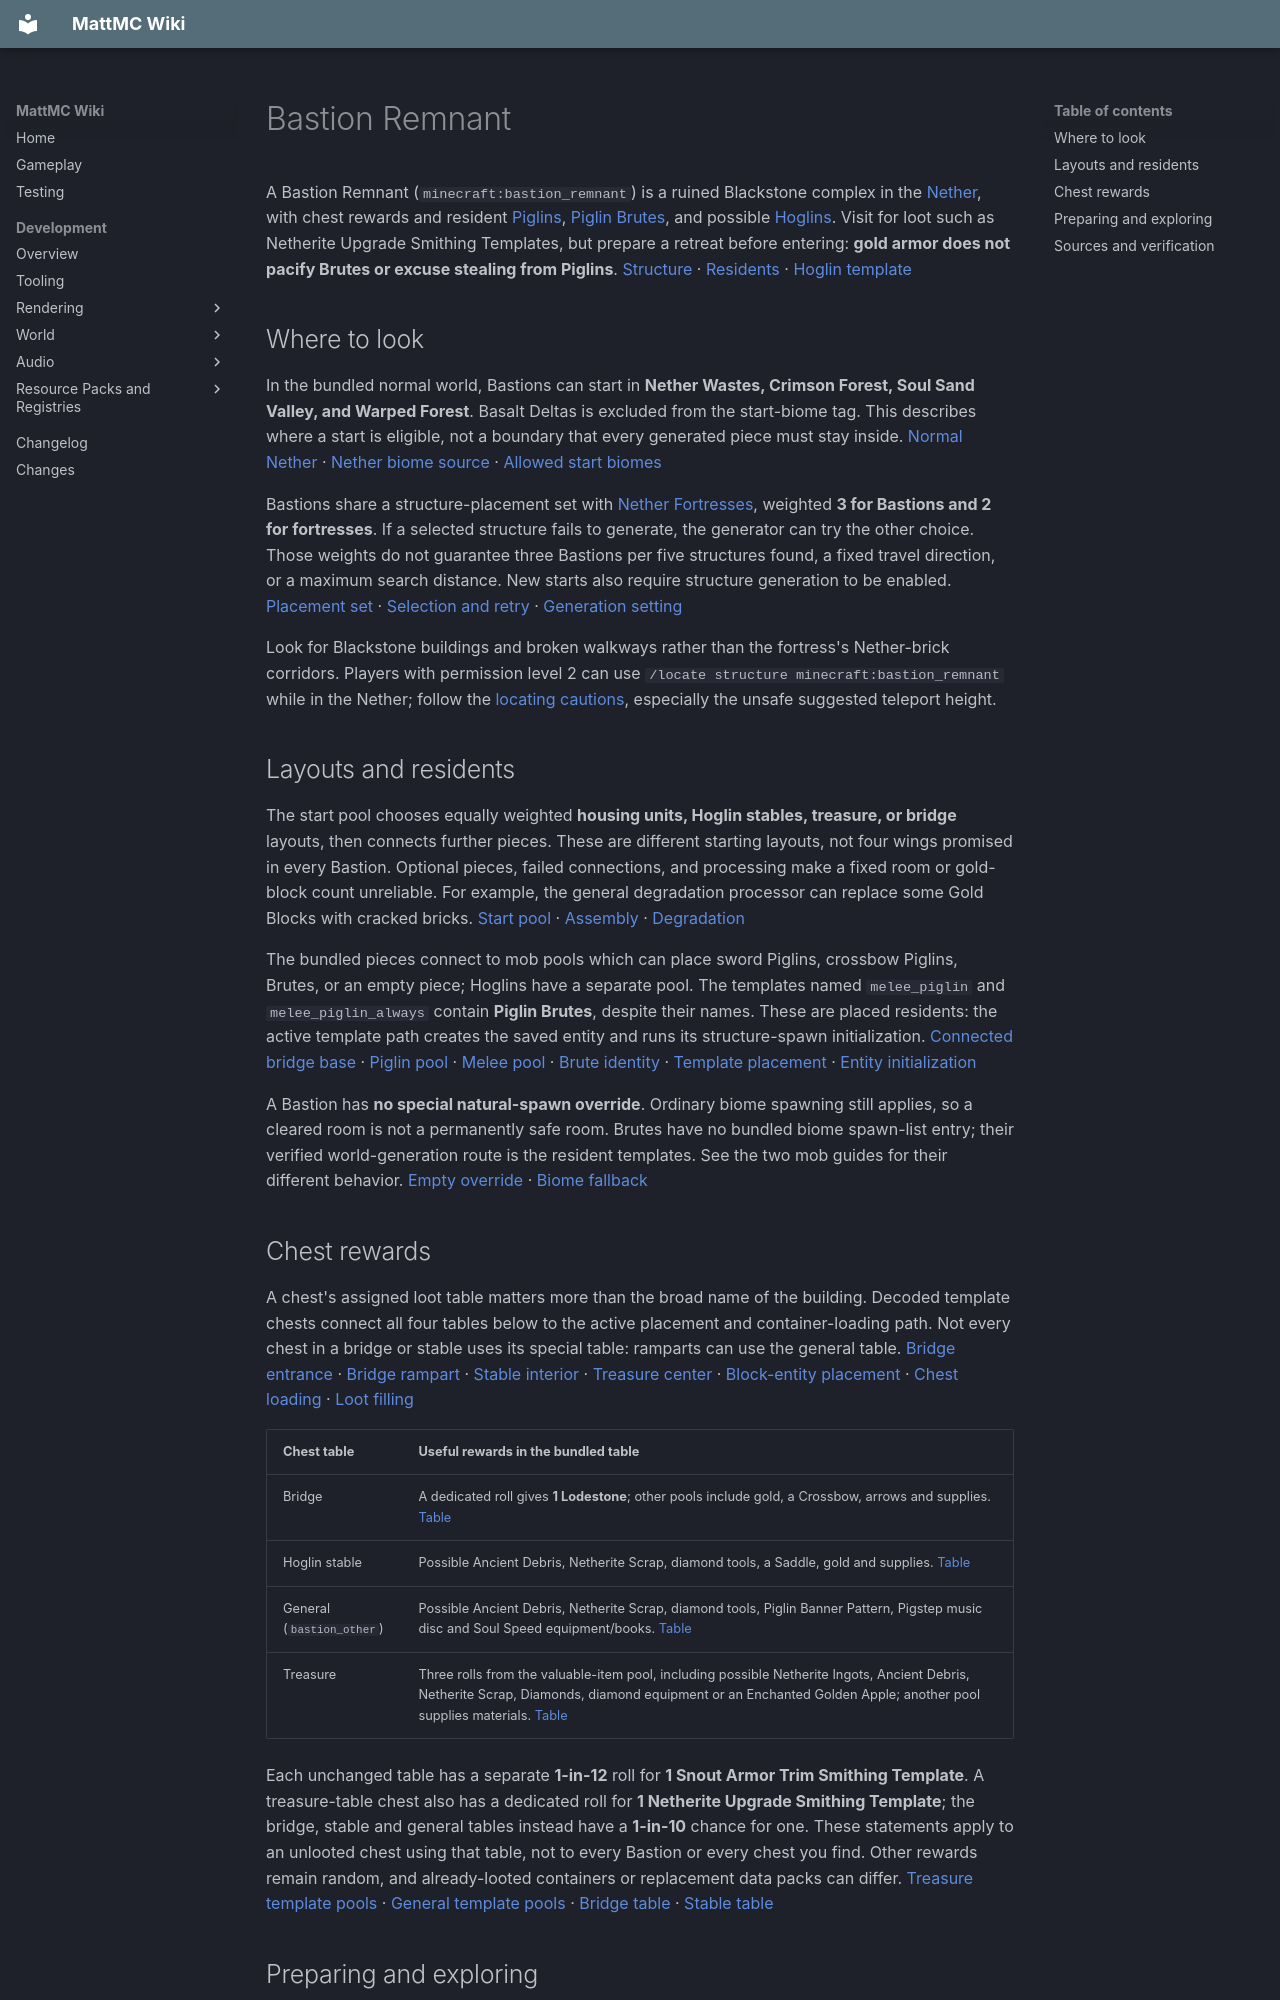

repository: HungLo2020/MattMC · page: gameplay/structures/BastionRemnant/index.html · generator: mkdocs

# Bastion Remnant

A Bastion Remnant (`minecraft:bastion_remnant`) is a ruined Blackstone complex in the [Nether](../dimensions/Nether.md), with chest rewards and resident [Piglins](../mobs/Piglin.md), [Piglin Brutes](../mobs/PiglinBrute.md), and possible [Hoglins](../mobs/Hoglin.md). Visit for loot such as Netherite Upgrade Smithing Templates, but prepare a retreat before entering: **gold armor does not pacify Brutes or excuse stealing from Piglins**. [Structure][bastion] · [Residents][piglin-pool] · [Hoglin template][hoglin-template]

## Where to look

In the bundled normal world, Bastions can start in **Nether Wastes, Crimson Forest, Soul Sand Valley, and Warped Forest**. Basalt Deltas is excluded from the start-biome tag. This describes where a start is eligible, not a boundary that every generated piece must stay inside. [Normal Nether][normal] · [Nether biome source][nether-biomes] · [Allowed start biomes][bastion-biomes]

Bastions share a structure-placement set with [Nether Fortresses](NetherFortress.md), weighted **3 for Bastions and 2 for fortresses**. If a selected structure fails to generate, the generator can try the other choice. Those weights do not guarantee three Bastions per five structures found, a fixed travel direction, or a maximum search distance. New starts also require structure generation to be enabled. [Placement set][complexes] · [Selection and retry][structure-select] · [Generation setting][structure-setting]

Look for Blackstone buildings and broken walkways rather than the fortress's Nether-brick corridors. Players with permission level 2 can use `/locate structure minecraft:bastion_remnant` while in the Nether; follow the [locating cautions](Structures.md#finding-a-structure), especially the unsafe suggested teleport height.

## Layouts and residents

The start pool chooses equally weighted **housing units, Hoglin stables, treasure, or bridge** layouts, then connects further pieces. These are different starting layouts, not four wings promised in every Bastion. Optional pieces, failed connections, and processing make a fixed room or gold-block count unreliable. For example, the general degradation processor can replace some Gold Blocks with cracked bricks. [Start pool][starts] · [Assembly][jigsaw-assembly] · [Degradation][degradation]

The bundled pieces connect to mob pools which can place sword Piglins, crossbow Piglins, Brutes, or an empty piece; Hoglins have a separate pool. The templates named `melee_piglin` and `melee_piglin_always` contain **Piglin Brutes**, despite their names. These are placed residents: the active template path creates the saved entity and runs its structure-spawn initialization. [Connected bridge base][bridge-base] · [Piglin pool][piglin-pool] · [Melee pool][melee-pool] · [Brute identity][brute-template] · [Template placement][pool-place] · [Entity initialization][entity-place]

A Bastion has **no special natural-spawn override**. Ordinary biome spawning still applies, so a cleared room is not a permanently safe room. Brutes have no bundled biome spawn-list entry; their verified world-generation route is the resident templates. See the two mob guides for their different behavior. [Empty override][bastion] · [Biome fallback][spawn-overrides]

## Chest rewards

A chest's assigned loot table matters more than the broad name of the building. Decoded template chests connect all four tables below to the active placement and container-loading path. Not every chest in a bridge or stable uses its special table: ramparts can use the general table. [Bridge entrance][bridge-entrance] · [Bridge rampart][bridge-rampart] · [Stable interior][stable-inner] · [Treasure center][treasure-center] · [Block-entity placement][block-place] · [Chest loading][chest-load] · [Loot filling][chest-loot]

| Chest table | Useful rewards in the bundled table |
| --- | --- |
| Bridge | A dedicated roll gives **1 Lodestone**; other pools include gold, a Crossbow, arrows and supplies. [Table][bridge-loot] |
| Hoglin stable | Possible Ancient Debris, Netherite Scrap, diamond tools, a Saddle, gold and supplies. [Table][stable-loot] |
| General (`bastion_other`) | Possible Ancient Debris, Netherite Scrap, diamond tools, Piglin Banner Pattern, Pigstep music disc and Soul Speed equipment/books. [Table][other-loot] |
| Treasure | Three rolls from the valuable-item pool, including possible Netherite Ingots, Ancient Debris, Netherite Scrap, Diamonds, diamond equipment or an Enchanted Golden Apple; another pool supplies materials. [Table][treasure-loot] |

Each unchanged table has a separate **1-in-12** roll for **1 Snout Armor Trim Smithing Template**. A treasure-table chest also has a dedicated roll for **1 Netherite Upgrade Smithing Template**; the bridge, stable and general tables instead have a **1-in-10** chance for one. These statements apply to an unlooted chest using that table, not to every Bastion or every chest you find. Other rewards remain random, and already-looted containers or replacement data packs can differ. [Treasure template pools][treasure-templates] · [General template pools][other-templates] · [Bridge table][bridge-loot] · [Stable table][stable-loot]

## Preparing and exploring

- **Wear one piece of gold armor for ordinary Piglins.** Keep useful combat equipment too: Brutes target players regardless of gold, and attacks or guarded-block theft can anger ordinary Piglins. Read [gold armor and aggression](../mobs/Piglin.md#gold-armor-and-aggression) before opening a chest
- **Secure crossings and a return route first.** Bring food, tools and building blocks; use solid cover against crossbows and avoid dropping into a room you cannot leave
- **Treat treasure basins as a separate hazard.** The connected lava-basin template includes lava and a spawner configured for Magma Cubes. Do not assume that a quiet room or a few torches has disabled it. This review does not establish a spawner-control or farming design. [Basin pool][basin-pool] · [Lava-basin template][basin]
- **Barter with an ordinary adult Piglin away from the fight.** Bring Gold Ingots if that is part of the trip; Brutes do not barter. Follow [bartering](../mobs/Piglin.md#bartering) for valid offers and random results
- **Prepare for the Nether itself.** Water buckets do not place water here and beds explode; follow [Nether hazards](../dimensions/Nether.md#hazards-to-plan-around) and its respawn guidance

For collecting the building itself, follow [Blackstone and Gilded Blackstone mining](../blocks/BlackstoneAndBasalt.md#mining-and-ordinary-drops) and [Gold Block harvesting](../blocks/ResourceStorageBlocks.md#recovering-a-placed-block); a gold-colored tool is not proof that it can collect gold.

Looting chests and collecting placed gold are separate from MattMC's [inventory item browser](../mechanics/InventoryBrowser.md), which can insert ordinary listed items in Creative. Browser availability does not establish a natural source or make a Bastion safer.

Related: [Structures](Structures.md) · [Nether Fortress](NetherFortress.md) · [Piglin](../mobs/Piglin.md) · [Piglin Brute](../mobs/PiglinBrute.md)
